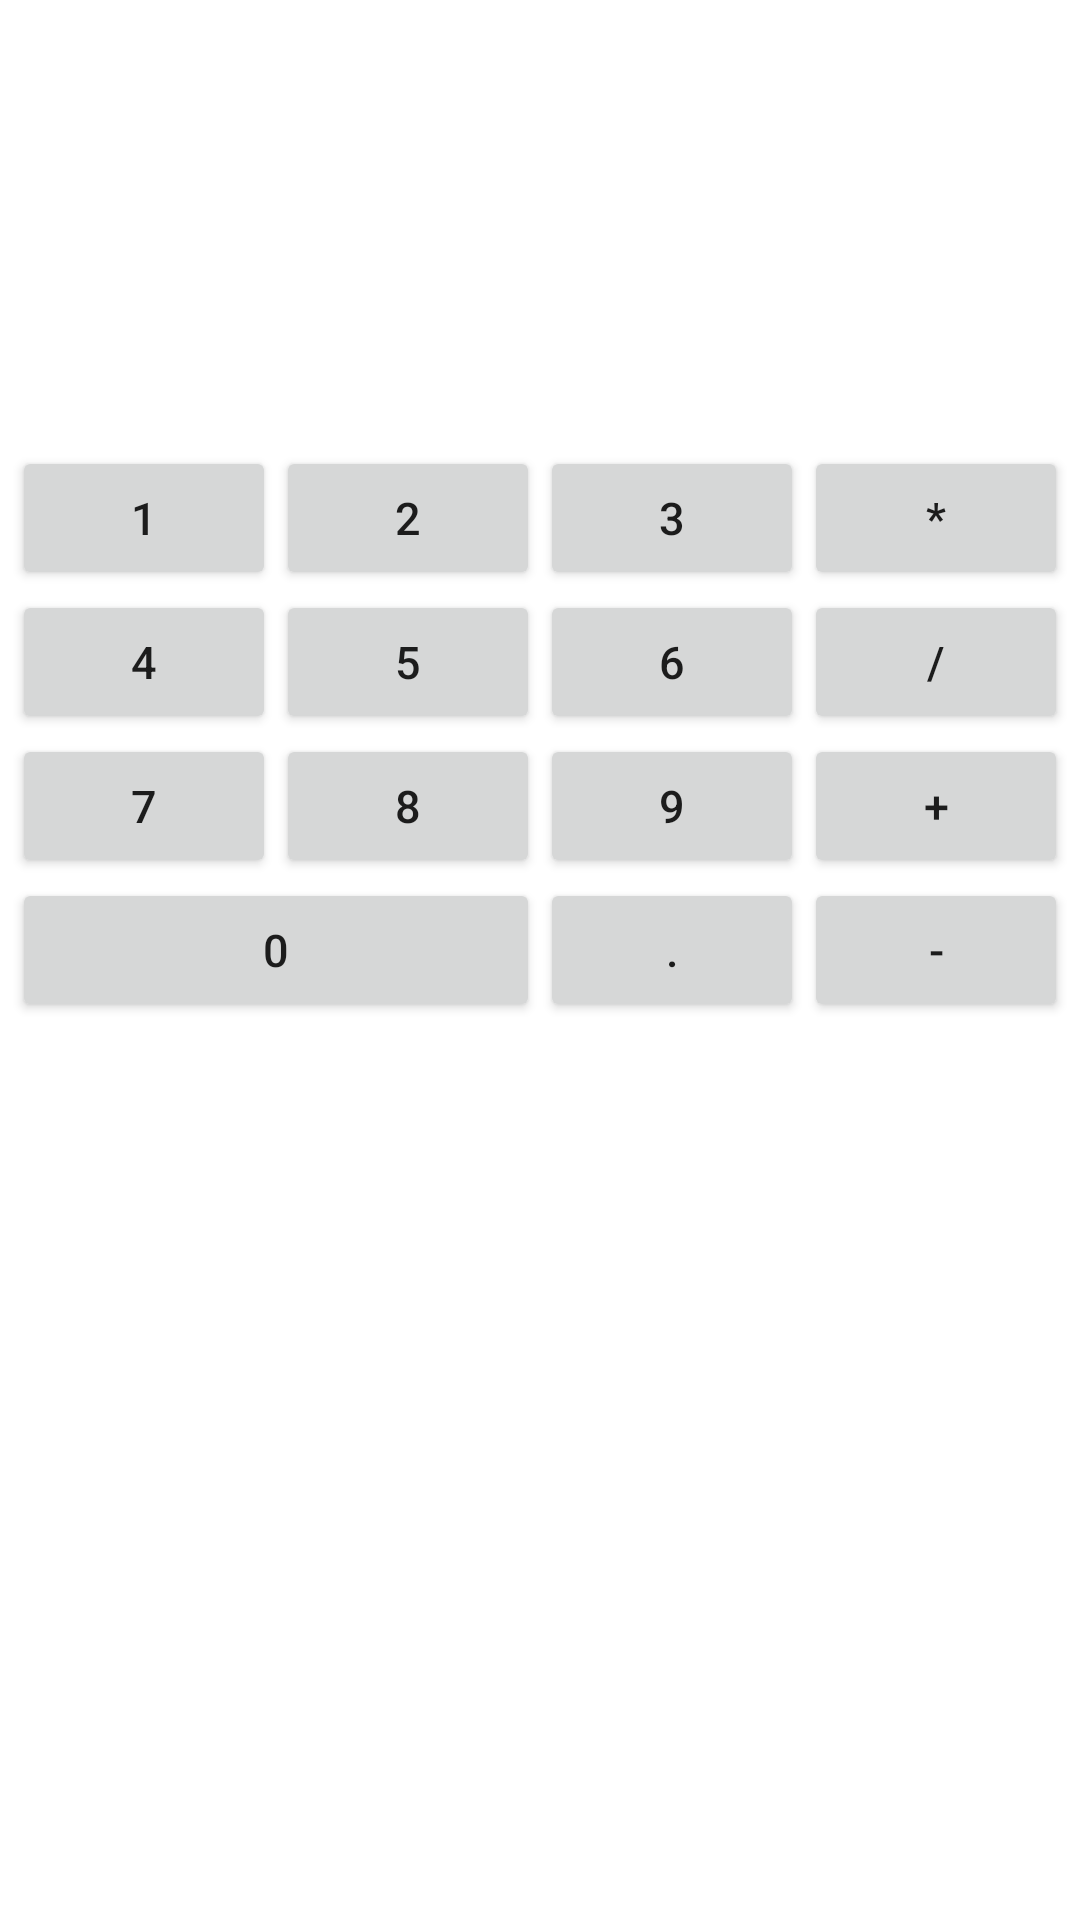

Layout XML and referenced resources for this Android screen:
<!-- AndroidManifest.xml: application theme Theme.GBAndroid1Lesson2 -->
<!-- res/layout/calc_layout.xml -->
<?xml version="1.0" encoding="utf-8"?>
<androidx.constraintlayout.widget.ConstraintLayout
    xmlns:android="http://schemas.android.com/apk/res/android"
    xmlns:app="http://schemas.android.com/apk/res-auto"
    android:layout_width="match_parent"
    android:layout_height="match_parent">
    <Button
        android:id="@+id/button_1"
        android:layout_width="wrap_content"
        android:layout_height="wrap_content"
        android:text="@string/_1"
        android:textSize="@dimen/button_text"
        app:layout_constraintBottom_toTopOf="@+id/button_4"
        app:layout_constraintEnd_toStartOf="@+id/button_2"
        app:layout_constraintHorizontal_chainStyle="packed"
        app:layout_constraintStart_toStartOf="parent"
        app:layout_constraintTop_toTopOf="parent"
        app:layout_constraintVertical_bias="0.3"
        app:layout_constraintVertical_chainStyle="packed" />
    <Button
        android:id="@+id/button_2"
        android:layout_width="wrap_content"
        android:layout_height="wrap_content"
        android:text="@string/_2"
        android:textSize="@dimen/button_text"
        app:layout_constraintVertical_bias="0.3"
        app:layout_constraintBottom_toTopOf="@+id/button_5"
        app:layout_constraintEnd_toStartOf="@+id/button_3"
        app:layout_constraintStart_toEndOf="@+id/button_1"
        app:layout_constraintTop_toTopOf="parent"
        app:layout_constraintVertical_chainStyle="packed" />
    <Button
        android:id="@+id/button_3"
        android:layout_width="wrap_content"
        android:layout_height="wrap_content"
        android:text="@string/_3"
        android:textSize="@dimen/button_text"
        app:layout_constraintVertical_bias="0.3"
        app:layout_constraintBottom_toTopOf="@id/button_6"
        app:layout_constraintEnd_toEndOf="@id/button_add"
        app:layout_constraintStart_toEndOf="@+id/button_2"
        app:layout_constraintTop_toTopOf="parent"
        app:layout_constraintVertical_chainStyle="packed" />
    <Button
        android:id="@+id/button_4"
        android:layout_width="wrap_content"
        android:layout_height="wrap_content"
        android:text="@string/_4"
        android:textSize="@dimen/button_text"
        app:layout_constraintBottom_toTopOf="@id/button_7"
        app:layout_constraintEnd_toStartOf="@+id/button_5"
        app:layout_constraintHorizontal_chainStyle="packed"
        app:layout_constraintStart_toStartOf="parent"
        app:layout_constraintTop_toBottomOf="@id/button_1" />
    <Button
        android:id="@+id/button_5"
        android:layout_width="wrap_content"
        android:layout_height="wrap_content"
        android:text="@string/_5"
        android:textSize="@dimen/button_text"
        app:layout_constraintBottom_toTopOf="@id/button_8"
        app:layout_constraintEnd_toStartOf="@id/button_6"
        app:layout_constraintStart_toEndOf="@id/button_4"
        app:layout_constraintTop_toBottomOf="@id/button_2" />
    <Button
        android:id="@+id/button_6"
        android:layout_width="wrap_content"
        android:layout_height="wrap_content"
        android:text="@string/_6"
        android:textSize="@dimen/button_text"
        app:layout_constraintBottom_toTopOf="@id/button_9"
        app:layout_constraintEnd_toEndOf="@id/button_divide"
        app:layout_constraintStart_toEndOf="@+id/button_5"
        app:layout_constraintTop_toBottomOf="@id/button_3" />
    <Button
        android:id="@+id/button_7"
        android:layout_width="wrap_content"
        android:layout_height="wrap_content"
        android:text="@string/_7"
        android:textSize="@dimen/button_text"
        app:layout_constraintBottom_toBottomOf="parent"
        app:layout_constraintEnd_toStartOf="@+id/button_8"
        app:layout_constraintHorizontal_chainStyle="packed"
        app:layout_constraintStart_toStartOf="parent"
        app:layout_constraintTop_toBottomOf="@id/button_4" />
    <Button
        android:id="@+id/button_8"
        android:layout_width="wrap_content"
        android:layout_height="wrap_content"
        android:text="@string/_8"
        android:textSize="@dimen/button_text"
        app:layout_constraintBottom_toBottomOf="parent"
        app:layout_constraintEnd_toStartOf="@+id/button_9"
        app:layout_constraintStart_toEndOf="@id/button_7"
        app:layout_constraintTop_toBottomOf="@+id/button_5" />
    <Button
        android:id="@+id/button_9"
        android:layout_width="wrap_content"
        android:layout_height="wrap_content"
        android:text="@string/_9"
        android:textSize="@dimen/button_text"
        app:layout_constraintBottom_toBottomOf="parent"
        app:layout_constraintEnd_toEndOf="@id/button_plus"
        app:layout_constraintStart_toEndOf="@+id/button_8"
        app:layout_constraintTop_toBottomOf="@id/button_6" />
    <Button
        android:id="@+id/button_0"
        android:layout_width="0dp"
        android:layout_height="wrap_content"
        android:text="@string/_0"
        android:textSize="@dimen/button_text"
        app:layout_constraintTop_toBottomOf="@+id/button_8"
        app:layout_constraintStart_toStartOf="@+id/button_7"
        app:layout_constraintEnd_toStartOf="@+id/button_point" />
    <Button
        android:id="@+id/button_point"
        android:layout_width="wrap_content"
        android:layout_height="wrap_content"
        android:text="@string/_point"
        android:textSize="@dimen/button_text"
        app:layout_constraintTop_toBottomOf="@+id/button_9"
        app:layout_constraintStart_toEndOf="@+id/button_0"
        app:layout_constraintEnd_toEndOf="@id/button_9" />
    <Button
        android:id="@+id/button_add"
        android:layout_width="wrap_content"
        android:layout_height="wrap_content"
        android:text="@string/_add"
        android:textSize="@dimen/button_text"
        app:layout_constraintVertical_bias="0.3"
        app:layout_constraintBottom_toTopOf="@id/button_divide"
        app:layout_constraintEnd_toEndOf="parent"
        app:layout_constraintStart_toEndOf="@+id/button_3"
        app:layout_constraintTop_toTopOf="parent"
        app:layout_constraintVertical_chainStyle="packed" />
    <Button
        android:id="@+id/button_divide"
        android:layout_width="wrap_content"
        android:layout_height="wrap_content"
        android:text="@string/_divide"
        android:textSize="@dimen/button_text"
        app:layout_constraintBottom_toTopOf="@id/button_plus"
        app:layout_constraintEnd_toEndOf="parent"
        app:layout_constraintStart_toEndOf="@+id/button_6"
        app:layout_constraintTop_toBottomOf="@id/button_add" />
    <Button
        android:id="@+id/button_plus"
        android:layout_width="wrap_content"
        android:layout_height="wrap_content"
        android:text="@string/_plus"
        android:textSize="@dimen/button_text"
        app:layout_constraintBottom_toBottomOf="parent"
        app:layout_constraintEnd_toEndOf="parent"
        app:layout_constraintStart_toEndOf="@+id/button_9"
        app:layout_constraintTop_toBottomOf="@id/button_divide" />
    <Button
        android:id="@+id/button_minus"
        android:layout_width="wrap_content"
        android:layout_height="wrap_content"
        android:text="@string/_minus"
        android:textSize="@dimen/button_text"
        app:layout_constraintTop_toBottomOf="@+id/button_plus"
        app:layout_constraintStart_toEndOf="@+id/button_point"
        app:layout_constraintEnd_toEndOf="@id/button_plus" />
</androidx.constraintlayout.widget.ConstraintLayout>
<!-- resources referenced by this layout -->
<resources>
  <dimen name="button_text">15sp</dimen>
  <string name="_0">0</string>
  <string name="_1">1</string>
  <string name="_2">2</string>
  <string name="_3">3</string>
  <string name="_4">4</string>
  <string name="_5">5</string>
  <string name="_6">6</string>
  <string name="_7">7</string>
  <string name="_8">8</string>
  <string name="_9">9</string>
  <string name="_add">*</string>
  <string name="_divide">/</string>
  <string name="_minus">-</string>
  <string name="_plus">+</string>
  <string name="_point">.</string>
  <style name="Theme.GBAndroid1Lesson2" parent="Theme.MaterialComponents.DayNight.DarkActionBar">
          
          <item name="colorPrimary">@color/purple_500</item>
          <item name="colorPrimaryVariant">@color/purple_700</item>
          <item name="colorOnPrimary">@color/white</item>
          
          <item name="colorSecondary">@color/teal_200</item>
          <item name="colorSecondaryVariant">@color/teal_700</item>
          <item name="colorOnSecondary">@color/black</item>
          
          <item name="android:statusBarColor" tools:targetApi="l">?attr/colorPrimaryVariant</item>
          
      </style>
  <color name="purple_500">#FF6200EE</color>
  <color name="purple_700">#FF3700B3</color>
  <color name="white">#FFFFFFFF</color>
  <color name="teal_200">#FF03DAC5</color>
  <color name="teal_700">#FF018786</color>
  <color name="black">#FF000000</color>
</resources>
